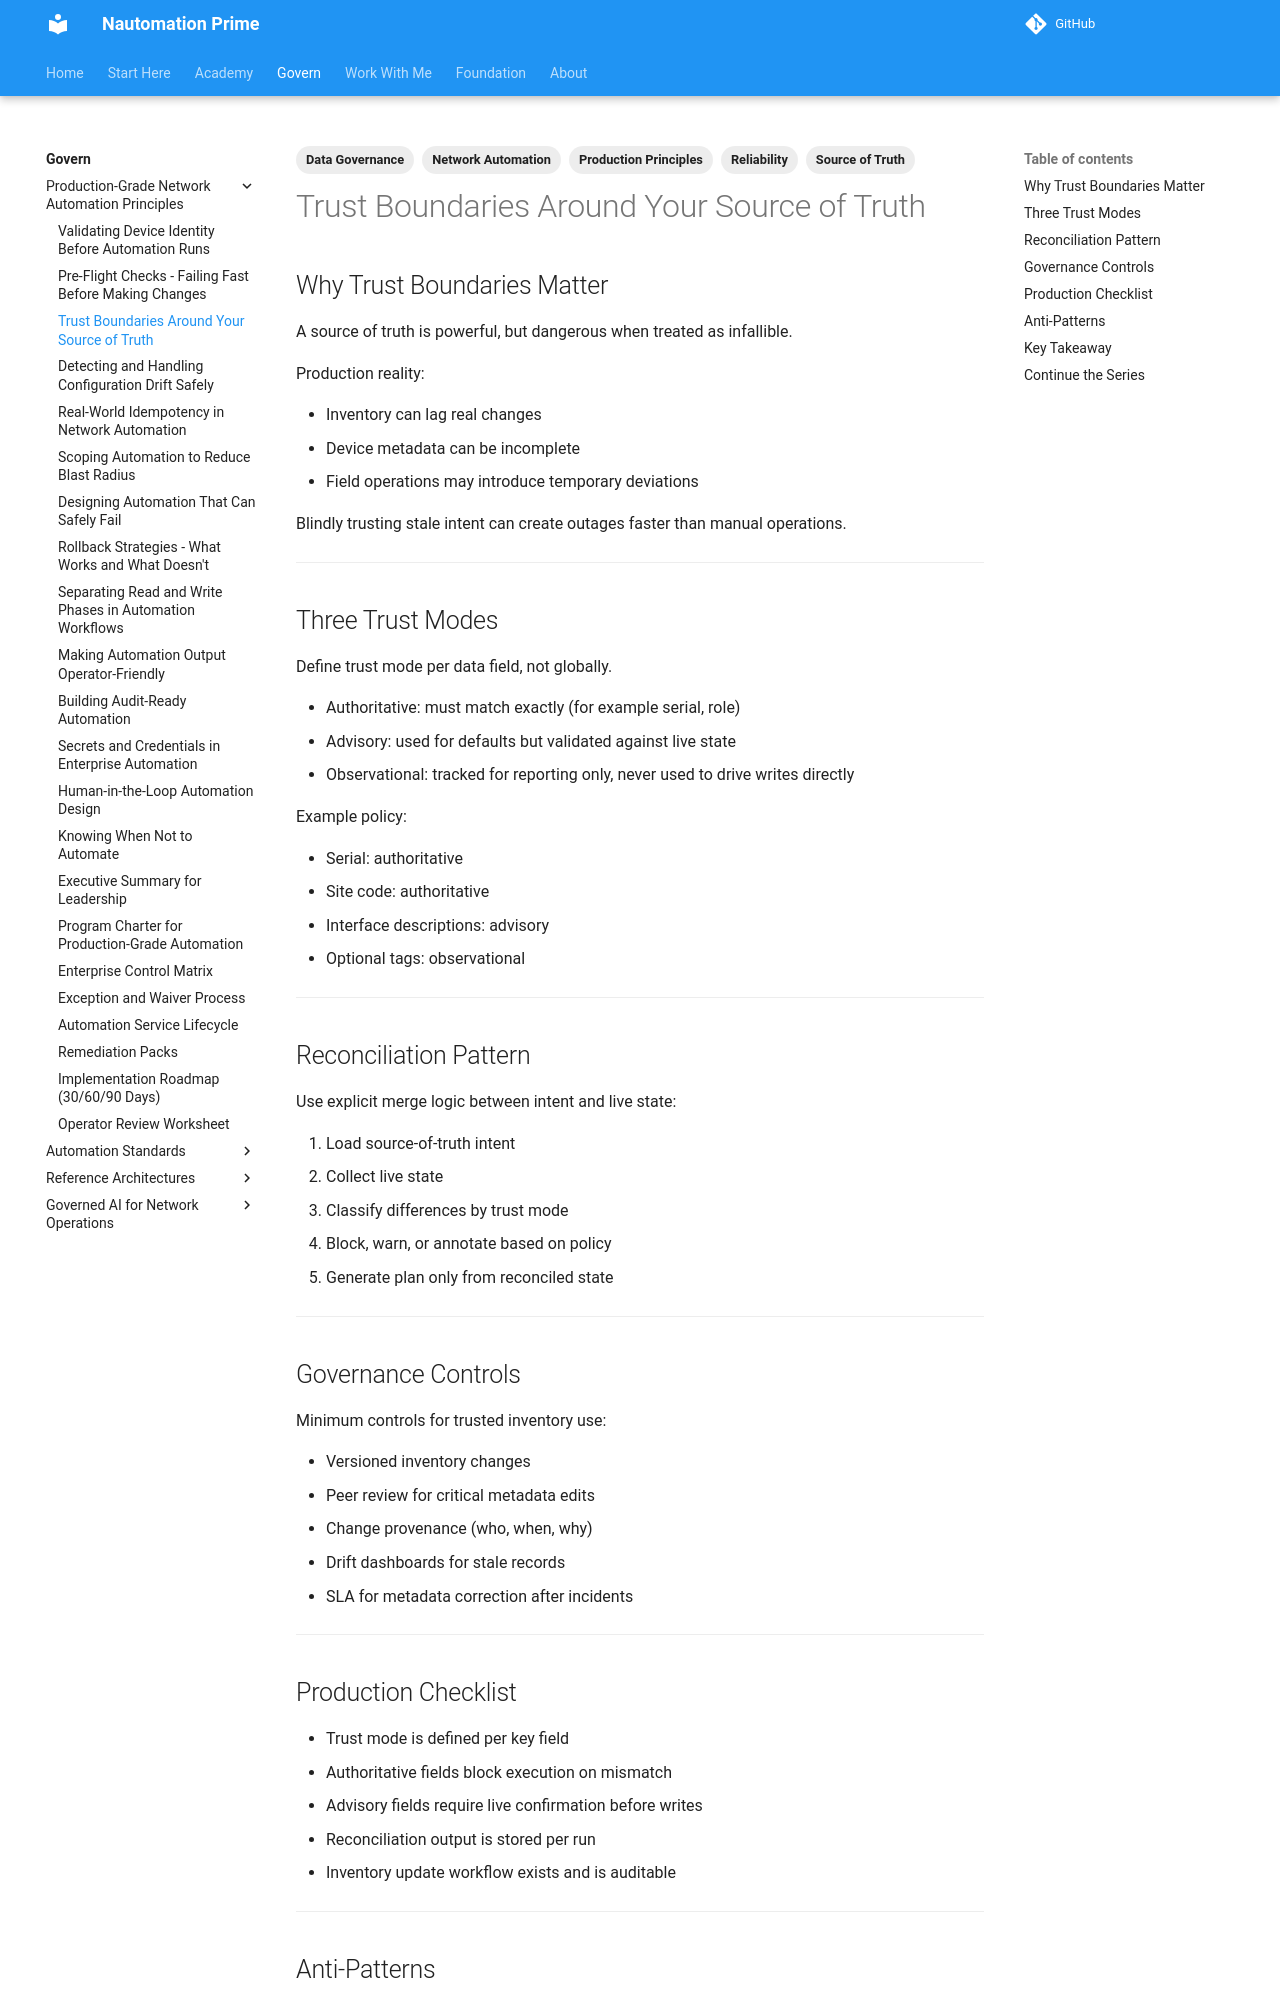

repository: Nautomation-Prime/nautomation-prime.github.io · page: foundation/production-grade-network-automation-principles/trust-boundaries-around-your-source-of-truth/index.html · generator: mkdocs

---
title: Trust Boundaries Around Your Source of Truth
description: Decide when inventory data is authoritative, advisory, or stale, and design workflows that reconcile intent with live state safely.
tags:
  - Production Principles
  - Source of Truth
  - Data Governance
  - Reliability
  - Network Automation
---

## Why Trust Boundaries Matter

A source of truth is powerful, but dangerous when treated as infallible.

Production reality:

- Inventory can lag real changes
- Device metadata can be incomplete
- Field operations may introduce temporary deviations

Blindly trusting stale intent can create outages faster than manual operations.

---

## Three Trust Modes

Define trust mode per data field, not globally.

- Authoritative: must match exactly (for example serial, role)
- Advisory: used for defaults but validated against live state
- Observational: tracked for reporting only, never used to drive writes directly

Example policy:

- Serial: authoritative
- Site code: authoritative
- Interface descriptions: advisory
- Optional tags: observational

---

## Reconciliation Pattern

Use explicit merge logic between intent and live state:

1. Load source-of-truth intent
2. Collect live state
3. Classify differences by trust mode
4. Block, warn, or annotate based on policy
5. Generate plan only from reconciled state

---

## Governance Controls

Minimum controls for trusted inventory use:

- Versioned inventory changes
- Peer review for critical metadata edits
- Change provenance (who, when, why)
- Drift dashboards for stale records
- SLA for metadata correction after incidents

---
